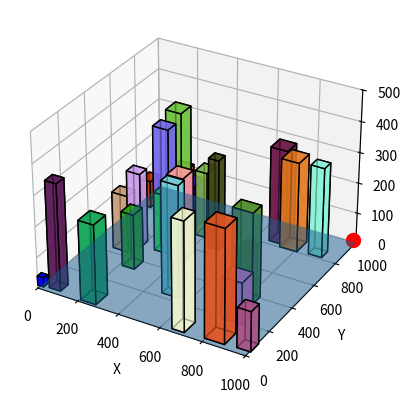

The matplotlib source for this figure: (Note: this script raises an exception after producing the figure.)
import numpy as np
import matplotlib.pyplot as plt
from mpl_toolkits.mplot3d import Axes3D
from scipy.spatial import cKDTree as KDTree
import random
# import numpy as np
# import matplotlib.pyplot as plt
from mpl_toolkits.mplot3d.art3d import Poly3DCollection

# Function to create a 3D box
def create_box(x, y, z, dx, dy, dz):
    return [
        [(x, y, z), (x + dx, y, z), (x + dx, y + dy, z), (x, y + dy, z)],
        [(x, y, z), (x, y, z + dz), (x + dx, y, z + dz), (x + dx, y, z)],
        [(x, y, z), (x, y + dy, z), (x, y + dy, z + dz), (x, y, z + dz)],
        [(x + dx, y, z), (x + dx, y + dy, z), (x + dx, y + dy, z + dz), (x + dx, y, z + dz)],
        [(x, y + dy, z), (x, y + dy, z + dz), (x + dx, y + dy, z + dz), (x + dx, y + dy, z)],
        [(x, y, z + dz), (x + dx, y, z + dz), (x + dx, y + dy, z + dz), (x, y + dy, z + dz)],
    ]

# Scene setup
fig = plt.figure()
ax = fig.add_subplot(111, projection="3d")

# Ground
X, Y = np.meshgrid(np.linspace(0, 1000, 2), np.linspace(0, 1000, 2))
Z = np.zeros_like(X)
ax.plot_surface(X, Y, Z, alpha=0.5)

# Obstacles
num_obstacles = 24
np.random.seed(42)

for _ in range(num_obstacles):
    x, y = np.random.randint(0, 950, size=2)
    z = 0
    dx, dy = np.random.randint(50, 100, size=2)
    dz = np.random.randint(80, 400)
    obstacle = create_box(x, y, z, dx, dy, dz)
    face_colors = np.random.rand(3)
    ax.add_collection3d(Poly3DCollection(obstacle, facecolors=face_colors, linewidths=1, edgecolors="k", alpha=0.7))

# Destination point
destination = [990, 990, 10]
ax.scatter(*destination, c="r", marker="o", s=100, label="Destination")

drone = create_box(0, 0, 10, 30, 30, 30)
drone_face_colors = np.array([0, 0, 1])  # Blue
ax.add_collection3d(Poly3DCollection(drone, facecolors=drone_face_colors, linewidths=1, edgecolors="k", alpha=1))

# Axes labels
ax.set_xlabel("X")
ax.set_ylabel("Y")
ax.set_zlabel("Z")

# Set axes limits
ax.set_xlim(0, 1000)
ax.set_ylim(0, 1000)
ax.set_zlim(0, 500)

# Show plot
# plt.show()

def is_valid_move(start, end, obstacles_kdtree, drone_size):
    if any(coord < 0 or coord > 1000 for coord in end) or end[2] < 0 or end[2] > 500:
        return False

    line = np.linspace(start, end, num=2 * int(np.linalg.norm(np.array(start) - np.array(end))))
    distances, _ = obstacles_kdtree.query(line)
    return np.all(distances >= drone_size)

# RRT algorithm
def rrt(start, goal, obstacles_kdtree, drone_size, max_iterations=1000, goal_probability=0.1):
    nodes = [start]
    path = None

    for _ in range(max_iterations):
        if random.random() < goal_probability:
            target = goal
        else:
            target = random_state()

        nearest = nearest_neighbor(target, nodes)
        new_node = steer(nearest, target, drone_size)

        if is_valid_move(nearest, new_node, obstacles_kdtree, drone_size):
            nodes.append(new_node)

            if np.linalg.norm(np.array(new_node) - np.array(goal)) <= drone_size:
                path = build_path(nodes, len(nodes) - 1)
                break

    return nodes, path

# Helper functions for RRT
def random_state():
    x = random.uniform(0, 1000)
    y = random.uniform(0, 1000)
    z = random.uniform(50, 300)
    return (x, y, z)

def nearest_neighbor(target, nodes):
    return min(nodes, key=lambda node: np.linalg.norm(np.array(node) - np.array(target)))

def steer(source, target, step_size):
    direction = np.array(target) - np.array(source)
    direction = step_size * direction / np.linalg.norm(direction)
    new_node = np.array(source) + direction
    new_node[2] = np.clip(new_node[2], 50, 300)
    return tuple(new_node)

def build_path(nodes, index):
    path = [nodes[index]]
    while index is not None:
        index = nodes[index][3]
        path.append(nodes[index])
    return path[::-1]

# Perform path planning
start = (15, 15, 25)
goal = tuple(destination)
drone_size = 30
nodes, path = rrt(start, goal, obstacles_kdtree, drone_size)

# Plot the nodes and path
for node in nodes:
    ax.plot([node[0], node[3][0]], [node[1], node[3][1]], [node[2], node[3][2]], 'b-', linewidth=0.5)

if path is not None:
    path = np.array(path)
    ax.plot(path[:, 0], path[:, 1], path[:, 2], 'r-', linewidth=2, label='Path')
else:
    print("Path not found")

plt.legend()
plt.show()